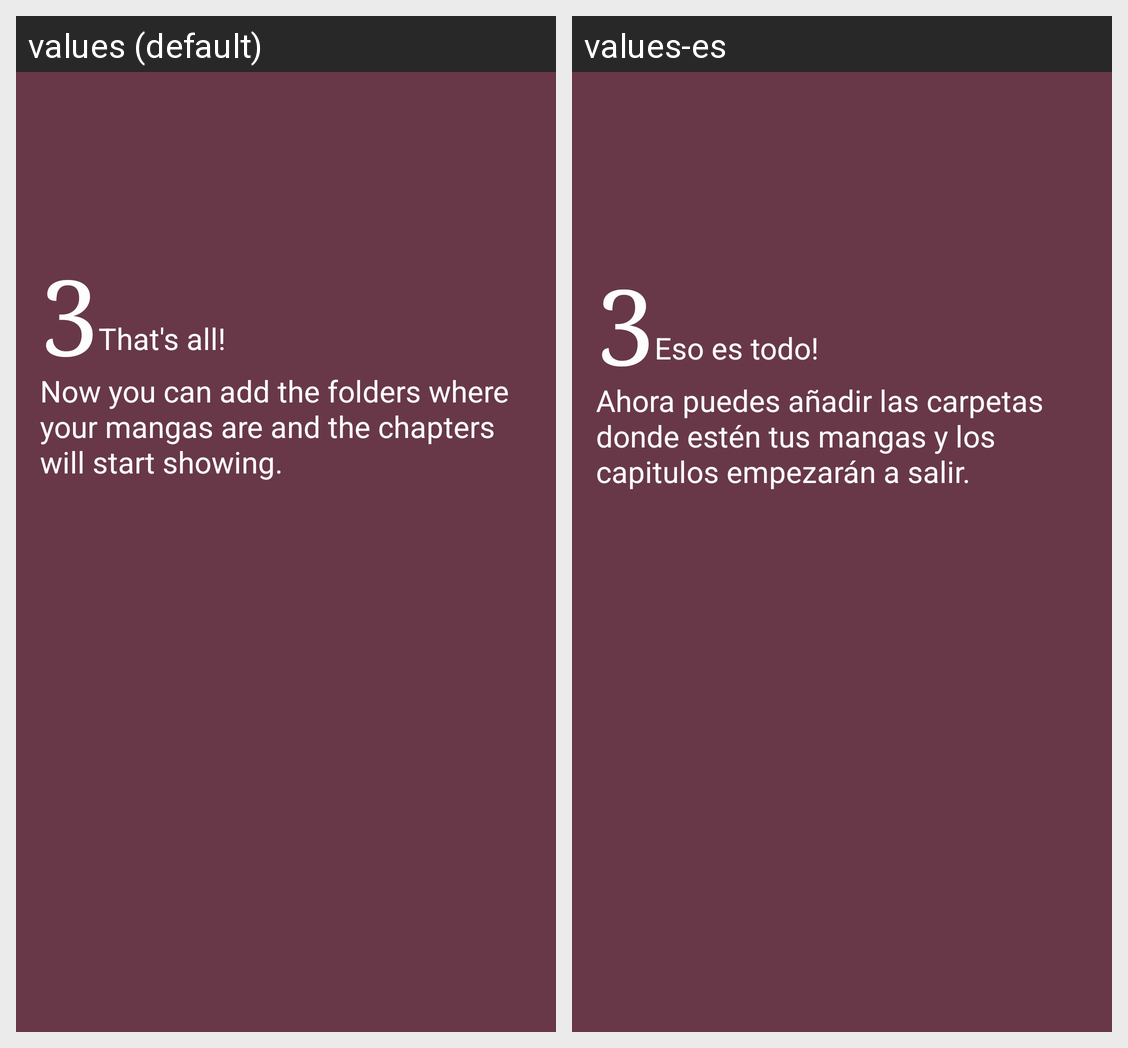

Strings drawn on this Android screen and how each of the app's shown locales translates them:
Android screen res/layout/fragment_forth_slide.xml rendered under 2 locales, left to right: values (default), values-es. Device: Nexus 5 (rendered at 1080×1920; each locale shown at half size, 540×960, under a caption strip naming it); theme AppTheme.
Strings drawn on this screen, with the default value and each locale's value (text and hints the layout hard-codes, and strings that could not be matched under every locale, appear in the picture but are not listed):

number_three
  values: 3
  values-es: 3  [not translated; the default value is used]

slide_4_p1
  values: Now you can add the folders where your mangas are and the chapters will start showing.
  values-es: Ahora puedes añadir las carpetas donde estén tus mangas y los capitulos empezarán a salir.

slide_4_title
  values: That's all!
  values-es: Eso es todo!
